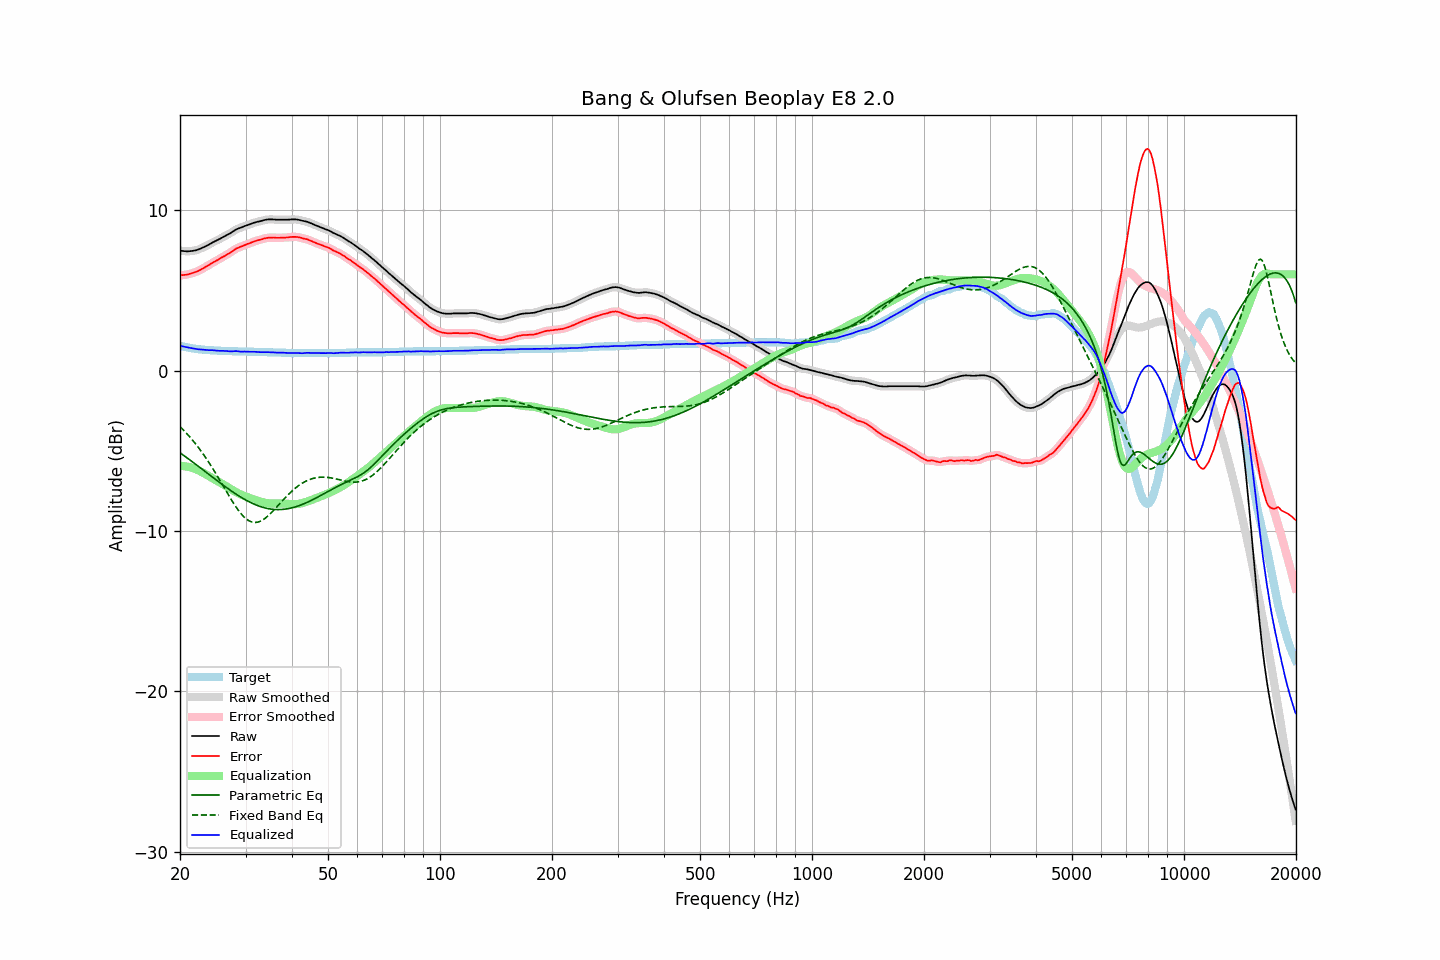

Values plotted in this chart, from the file beside it:
frequency, raw, error, smoothed, error_smoothed, equalization, parametric_eq, fixed_band_eq, equalized_raw, equalized_smoothed, target
20.00, 7.48, 5.94, 7.48, 5.94, -5.94, -5.12, -3.50, 1.54, 1.54, 1.55
20.20, 7.46, 5.95, 7.46, 5.94, -5.94, -5.19, -3.59, 1.52, 1.52, 1.52
20.40, 7.45, 5.96, 7.45, 5.95, -5.95, -5.27, -3.69, 1.50, 1.50, 1.50
20.61, 7.44, 5.97, 7.44, 5.97, -5.96, -5.34, -3.80, 1.48, 1.48, 1.48
20.81, 7.43, 5.98, 7.44, 5.98, -5.98, -5.41, -3.90, 1.45, 1.45, 1.46
21.02, 7.43, 6.00, 7.44, 6.00, -6.00, -5.49, -4.01, 1.43, 1.43, 1.44
21.23, 7.44, 6.03, 7.44, 6.03, -6.02, -5.56, -4.13, 1.42, 1.42, 1.42
21.44, 7.45, 6.06, 7.45, 6.05, -6.05, -5.64, -4.24, 1.40, 1.40, 1.40
21.66, 7.46, 6.09, 7.47, 6.09, -6.08, -5.71, -4.36, 1.38, 1.38, 1.38
21.87, 7.48, 6.12, 7.48, 6.12, -6.12, -5.79, -4.48, 1.36, 1.36, 1.37
22.09, 7.50, 6.16, 7.50, 6.16, -6.16, -5.86, -4.61, 1.34, 1.35, 1.35
22.31, 7.53, 6.20, 7.53, 6.20, -6.20, -5.94, -4.74, 1.33, 1.33, 1.34
22.54, 7.57, 6.25, 7.57, 6.25, -6.25, -6.01, -4.87, 1.32, 1.32, 1.33
22.76, 7.61, 6.30, 7.61, 6.30, -6.30, -6.09, -5.01, 1.32, 1.32, 1.32
22.99, 7.66, 6.36, 7.66, 6.35, -6.35, -6.17, -5.15, 1.31, 1.31, 1.31
23.22, 7.70, 6.41, 7.71, 6.41, -6.41, -6.24, -5.29, 1.30, 1.30, 1.30
23.45, 7.75, 6.47, 7.75, 6.47, -6.47, -6.32, -5.43, 1.29, 1.29, 1.29
23.69, 7.80, 6.53, 7.80, 6.52, -6.52, -6.40, -5.58, 1.28, 1.28, 1.28
23.92, 7.85, 6.58, 7.86, 6.58, -6.58, -6.47, -5.74, 1.27, 1.27, 1.28
24.16, 7.91, 6.65, 7.91, 6.64, -6.64, -6.55, -5.89, 1.27, 1.27, 1.27
24.40, 7.97, 6.71, 7.97, 6.71, -6.70, -6.63, -6.05, 1.27, 1.27, 1.27
24.65, 8.02, 6.77, 8.02, 6.76, -6.76, -6.70, -6.21, 1.26, 1.26, 1.26
24.89, 8.07, 6.82, 8.07, 6.82, -6.82, -6.78, -6.38, 1.26, 1.25, 1.26
25.14, 8.11, 6.87, 8.12, 6.87, -6.88, -6.86, -6.54, 1.24, 1.24, 1.25
25.39, 8.16, 6.93, 8.17, 6.93, -6.93, -6.93, -6.71, 1.23, 1.24, 1.24
25.65, 8.22, 6.99, 8.22, 6.99, -6.99, -7.01, -6.88, 1.23, 1.23, 1.24
25.91, 8.28, 7.06, 8.28, 7.05, -7.05, -7.08, -7.05, 1.24, 1.23, 1.23
26.16, 8.33, 7.11, 8.33, 7.11, -7.10, -7.15, -7.22, 1.23, 1.23, 1.23
26.43, 8.38, 7.16, 8.39, 7.16, -7.16, -7.23, -7.39, 1.22, 1.23, 1.23
26.69, 8.44, 7.23, 8.44, 7.22, -7.22, -7.30, -7.56, 1.22, 1.21, 1.22
26.96, 8.49, 7.28, 8.49, 7.28, -7.29, -7.37, -7.73, 1.21, 1.21, 1.22
27.23, 8.54, 7.34, 8.55, 7.34, -7.35, -7.44, -7.90, 1.19, 1.20, 1.21
27.50, 8.61, 7.41, 8.61, 7.40, -7.41, -7.51, -8.06, 1.20, 1.20, 1.21
27.77, 8.67, 7.47, 8.68, 7.48, -7.47, -7.58, -8.22, 1.20, 1.20, 1.21
28.05, 8.74, 7.55, 8.74, 7.54, -7.53, -7.65, -8.38, 1.21, 1.21, 1.20
28.33, 8.80, 7.61, 8.80, 7.60, -7.59, -7.71, -8.53, 1.22, 1.21, 1.20
28.62, 8.84, 7.65, 8.84, 7.65, -7.64, -7.78, -8.67, 1.20, 1.20, 1.20
28.90, 8.88, 7.70, 8.88, 7.69, -7.69, -7.84, -8.80, 1.19, 1.19, 1.19
29.19, 8.91, 7.73, 8.92, 7.73, -7.73, -7.90, -8.93, 1.18, 1.18, 1.19
29.48, 8.95, 7.77, 8.96, 7.77, -7.78, -7.96, -9.04, 1.18, 1.18, 1.19
29.78, 9.00, 7.82, 9.00, 7.81, -7.82, -8.02, -9.14, 1.19, 1.18, 1.19
30.08, 9.03, 7.85, 9.04, 7.85, -7.85, -8.08, -9.23, 1.18, 1.18, 1.19
30.38, 9.07, 7.90, 9.07, 7.89, -7.89, -8.13, -9.31, 1.18, 1.18, 1.18
30.68, 9.10, 7.93, 9.11, 7.93, -7.93, -8.18, -9.37, 1.17, 1.18, 1.18
30.99, 9.14, 7.97, 9.14, 7.97, -7.97, -8.23, -9.42, 1.17, 1.18, 1.18
31.30, 9.18, 8.01, 9.18, 8.01, -8.00, -8.28, -9.45, 1.18, 1.17, 1.18
31.61, 9.21, 8.05, 9.21, 8.04, -8.04, -8.32, -9.47, 1.17, 1.17, 1.17
31.93, 9.24, 8.08, 9.24, 8.08, -8.07, -8.37, -9.47, 1.17, 1.17, 1.17
32.24, 9.27, 8.11, 9.27, 8.11, -8.11, -8.41, -9.46, 1.17, 1.16, 1.17
32.57, 9.29, 8.14, 9.29, 8.13, -8.14, -8.45, -9.43, 1.15, 1.16, 1.16
32.89, 9.31, 8.16, 9.32, 8.16, -8.17, -8.48, -9.39, 1.15, 1.15, 1.16
33.22, 9.34, 8.19, 9.34, 8.19, -8.20, -8.51, -9.34, 1.15, 1.15, 1.16
33.55, 9.37, 8.23, 9.37, 8.22, -8.22, -8.54, -9.28, 1.15, 1.15, 1.15
33.89, 9.39, 8.25, 9.40, 8.25, -8.24, -8.57, -9.21, 1.15, 1.15, 1.15
34.23, 9.41, 8.27, 9.41, 8.27, -8.26, -8.59, -9.13, 1.15, 1.15, 1.15
34.57, 9.42, 8.29, 9.42, 8.28, -8.27, -8.61, -9.04, 1.15, 1.15, 1.14
34.92, 9.42, 8.29, 9.43, 8.29, -8.28, -8.63, -8.94, 1.14, 1.14, 1.14
35.27, 9.42, 8.29, 9.42, 8.29, -8.29, -8.64, -8.84, 1.14, 1.14, 1.14
35.62, 9.42, 8.30, 9.42, 8.29, -8.29, -8.65, -8.74, 1.13, 1.13, 1.13
35.97, 9.41, 8.29, 9.41, 8.29, -8.29, -8.66, -8.63, 1.13, 1.13, 1.13
... 635 more rows
